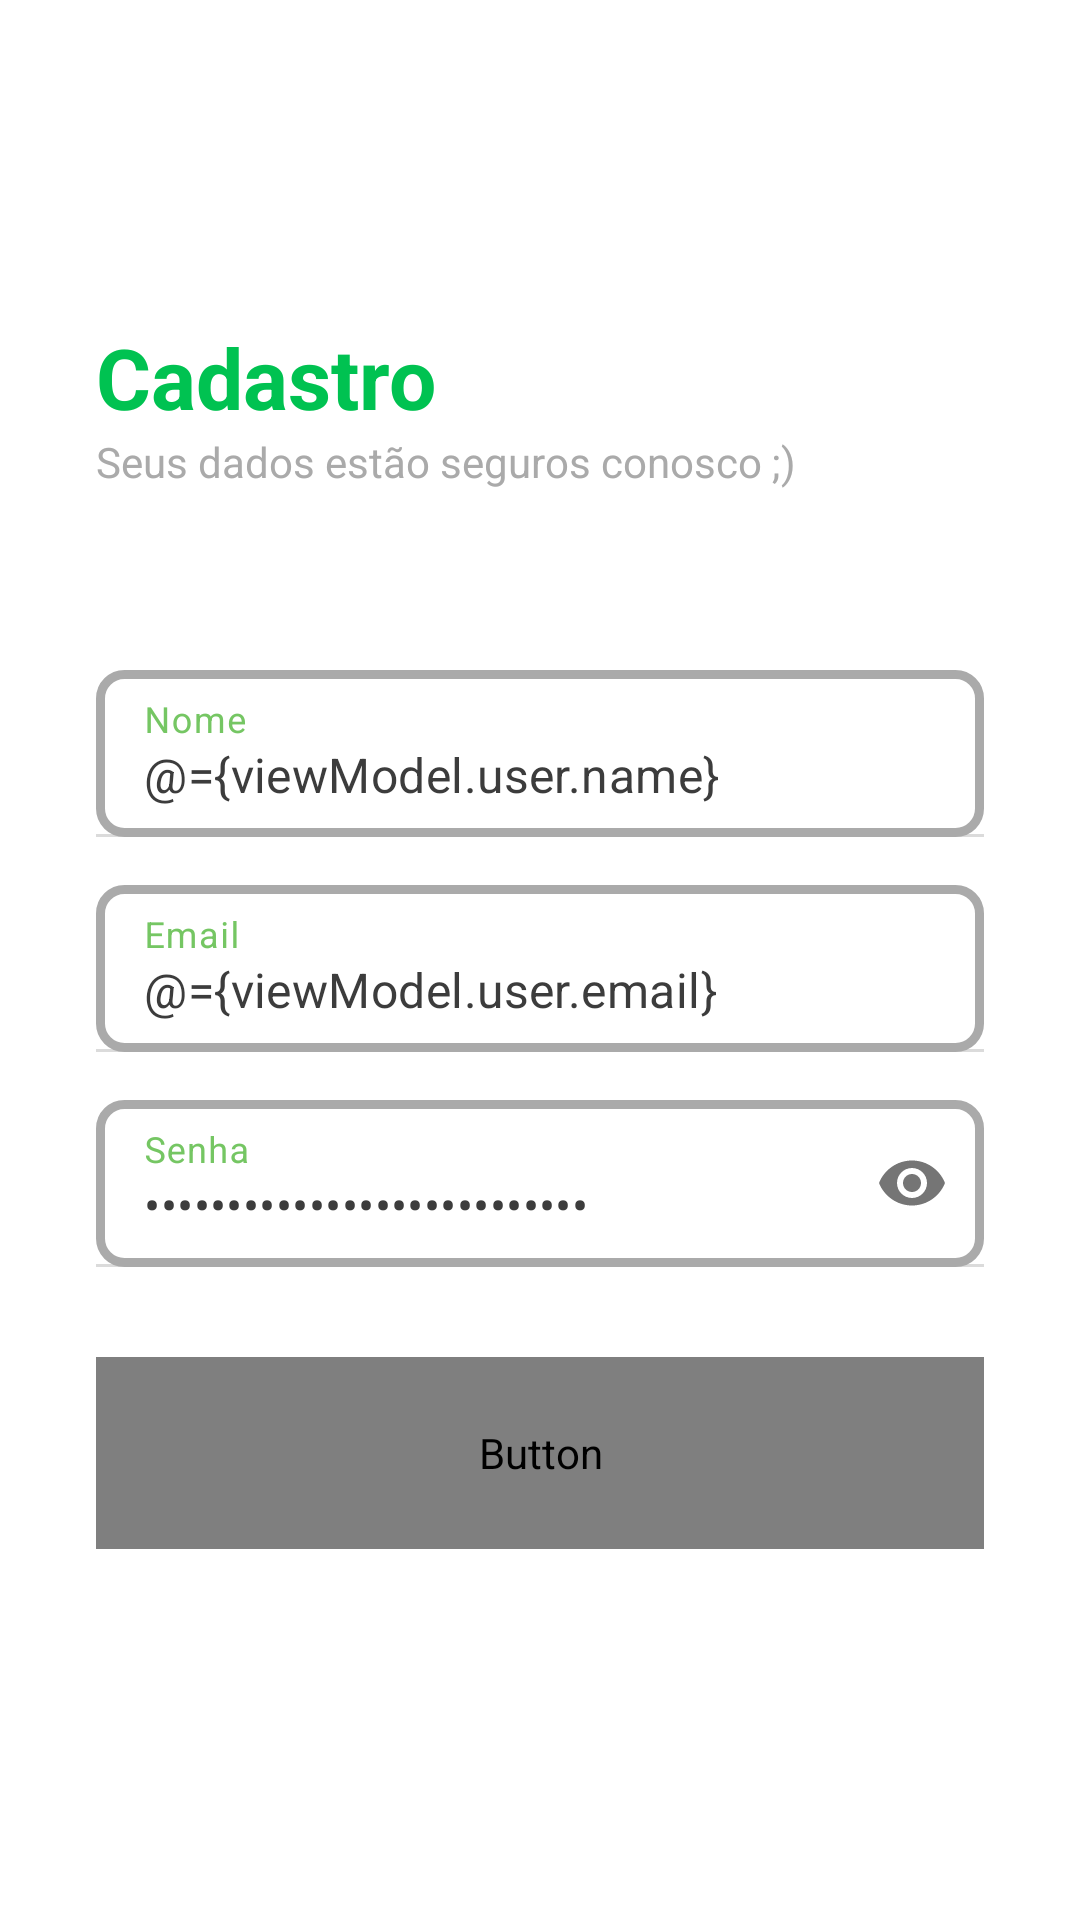

Android layout source for this screen:
<!-- AndroidManifest.xml: application theme AppTheme -->
<!-- res/layout/fragment_register.xml -->
<?xml version="1.0" encoding="utf-8"?>
<layout xmlns:android="http://schemas.android.com/apk/res/android"
    xmlns:tools="http://schemas.android.com/tools"
    xmlns:app="http://schemas.android.com/apk/res-auto">

    <data>
        <variable
            name="viewModel"
            type="br.com.casalmoney.app.unauthenticated.viewmodel.RegisterViewModel" />

        <variable
            name="fragment"
            type="br.com.casalmoney.app.unauthenticated.view.fragments.RegisterFragment" />
    </data>

    <androidx.constraintlayout.widget.ConstraintLayout
        android:layout_width="match_parent"
        android:layout_height="match_parent"
        android:background="?attr/backgroundColor"
        android:paddingHorizontal="16dp"
        tools:context=".view.activities.SignUpActivity">

        <ImageView
            android:id="@+id/ivBackButton"
            android:layout_width="35dp"
            android:layout_height="35dp"
            android:layout_marginTop="32dp"
            android:contentDescription="@string/signup_description_back_button"
            android:src="@drawable/ic_baseline_arrow_back"
            app:layout_constraintLeft_toLeftOf="parent"
            app:layout_constraintTop_toTopOf="parent"
            android:onClick="@{fragment.back}"/>

        <TextView
            android:id="@+id/tvLabelTitle"
            android:layout_width="wrap_content"
            android:layout_height="wrap_content"
            android:layout_marginTop="40dp"
            android:text="@string/signup_label"
            android:textColor="?attr/colorPrimary"
            android:textSize="28sp"
            android:textStyle="bold"
            app:layout_constraintLeft_toLeftOf="parent"
            app:layout_constraintTop_toBottomOf="@id/ivBackButton"
            android:layout_marginHorizontal="16dp"
            />

        <TextView
            android:id="@+id/tvLabelDecription"
            android:layout_width="wrap_content"
            android:layout_height="wrap_content"
            android:text="@string/signup_description"
            android:textColor="@android:color/darker_gray"
            android:textSize="14sp"
            app:layout_constraintLeft_toLeftOf="parent"
            app:layout_constraintTop_toBottomOf="@id/tvLabelTitle"
            android:layout_marginHorizontal="16dp"
            />

        <com.google.android.material.textfield.TextInputLayout
            android:id="@+id/textInputLayoutRegisterName"
            android:layout_width="match_parent"
            android:layout_height="wrap_content"
            android:layout_marginHorizontal="16dp"
            android:layout_marginTop="60dp"
            android:textColorHint="?attr/colorPrimaryVariant"
            app:layout_constraintStart_toStartOf="parent"
            app:layout_constraintEnd_toEndOf="parent"
            app:layout_constraintTop_toBottomOf="@+id/tvLabelDecription">

            <EditText
                android:id="@+id/etRegisterName"
                android:layout_width="match_parent"
                android:layout_height="wrap_content"
                android:background="@drawable/et_input"
                android:hint="@string/name"
                android:inputType="textEmailAddress"
                android:textColor="@color/text_color"
                android:textColorHint="@android:color/darker_gray"
                android:importantForAutofill="no"
                android:text="@={viewModel.user.name}"/>
        </com.google.android.material.textfield.TextInputLayout>

        <com.google.android.material.textfield.TextInputLayout
            android:id="@+id/textInputLayoutRegisterEmail"
            android:layout_width="match_parent"
            android:layout_height="wrap_content"
            android:layout_margin="16dp"
            android:textColorHint="?attr/colorPrimaryVariant"
            app:layout_constraintStart_toStartOf="parent"
            app:layout_constraintEnd_toEndOf="parent"
            app:layout_constraintTop_toBottomOf="@+id/textInputLayoutRegisterName">

            <EditText
                android:id="@+id/etRegisterEmail"
                android:layout_width="match_parent"
                android:layout_height="wrap_content"
                android:background="@drawable/et_input"
                android:hint="@string/login_email_hint"
                android:inputType="textEmailAddress"
                android:textColor="@color/text_color"
                android:textColorHint="@android:color/darker_gray"
                android:importantForAutofill="no"
                android:text="@={viewModel.user.email}"/>
        </com.google.android.material.textfield.TextInputLayout>

        <com.google.android.material.textfield.TextInputLayout
            android:id="@+id/textInputLayoutRegisterPassword"
            android:layout_width="match_parent"
            android:layout_height="wrap_content"
            android:layout_margin="16dp"
            app:passwordToggleEnabled="true"
            android:textColorHint="?attr/colorPrimaryVariant"
            app:layout_constraintStart_toStartOf="parent"
            app:layout_constraintEnd_toEndOf="parent"
            app:layout_constraintTop_toBottomOf="@id/textInputLayoutRegisterEmail">

            <EditText
                android:id="@+id/editTextRegisterPassword"
                android:layout_width="match_parent"
                android:layout_height="wrap_content"
                android:background="@drawable/et_input"
                android:hint="@string/login_password_hint"
                android:inputType="textPassword"
                android:textColor="@color/text_color"
                android:importantForAutofill="no"
                android:text="@={viewModel.user.password}"/>
        </com.google.android.material.textfield.TextInputLayout>

        <Button
            android:id="@+id/btSignUp"
            android:layout_width="0dp"
            android:layout_height="64dp"
            android:layout_marginTop="30dp"
            android:layout_marginHorizontal="16dp"
            android:onClick="@{fragment::register}"
            android:text="@string/signup"
            style="?attr/greenButtonStyle"
            app:layout_constraintLeft_toLeftOf="parent"
            app:layout_constraintRight_toRightOf="parent"
            app:layout_constraintTop_toBottomOf="@id/textInputLayoutRegisterPassword" />

    </androidx.constraintlayout.widget.ConstraintLayout>
</layout>
<!-- resources referenced by this layout -->
<resources>
  <color name="text_color">#3C3C3C</color>
  <!-- drawable et_input (drawable) -->
  <shape xmlns:android="http://schemas.android.com/apk/res/android" android:shape="rectangle">
      <corners android:radius="8dp"/>
      <stroke
          android:color="@color/lightbase_lighter_gray"
          android:width="3dp"/>
  </shape>
  <string name="login_email_hint">Email</string>
  <string name="login_password_hint">Senha</string>
  <string name="name">Nome</string>
  <string name="signup">Cadastrar</string>
  <string name="signup_description">Seus dados estão seguros conosco ;)</string>
  <string name="signup_description_back_button">Botão voltar</string>
  <string name="signup_label">Cadastro</string>
  <color name="lightbase_lighter_gray">#AAAAAA</color>
  <color name="brand_primary_color">#00C251</color>
  <color name="brand_secondary_color">#75C663</color>
  <color name="brand_dark_color">#0B3504</color>
  <color name="layout_primary_color"> #FFFFFF</color>
  <color name="layout_secondary_color"> #AAAAAA</color>
  <color name="layout_tertiary_color"> #BBBBBB</color>
  <color name="lightbase_sunny_light">#FFFFFF</color>
  <color name="denotive_error">#F7486C </color>
  <style name="Widget.MaterialComponents.Button.OutlinedButton.PrimaryButton">
          <item name="cornerRadius">8dp</item>
          <item name="android:textColor">?attr/colorPrimary</item>
          <item name="backgroundTint">?attr/colorOnPrimary</item>
          <item name="strokeColor">?attr/colorOnPrimary</item>
      </style>
  <style name="Widget.MaterialComponents.Button.OutlinedButton.SecondaryButton">
          <item name="cornerRadius">8dp</item>
          <item name="strokeColor">?attr/colorOnPrimary</item>
          <item name="strokeWidth">2dp</item>
          <item name="android:textColor">?attr/colorOnPrimary</item>
      </style>
  <style name="Widget.MaterialComponents.Button.OutlinedButton.GreenButton">
          <item name="cornerRadius">8dp</item>
          <item name="android:textColor">?attr/colorOnPrimary</item>
          <item name="backgroundTint">?attr/colorPrimary</item>
          <item name="strokeColor">?attr/colorPrimary</item>
      </style>
  <style name="TextAppearance.MaterialComponents.Button.PrimaryButton">
          <item name="android:textStyle">normal</item>
          <item name="android:letterSpacing">0.01</item>
          <item name="android:textSize">18sp</item>
          <item name="android:textAllCaps">false</item>
          <item name="fontFamily">@font/roboto_medium</item>
          <item name="android:fontFamily">@font/roboto_medium</item>
      </style>
</resources>
